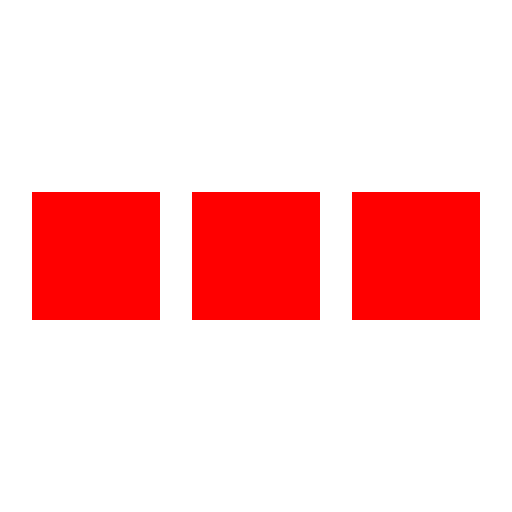
t = 0.00 s
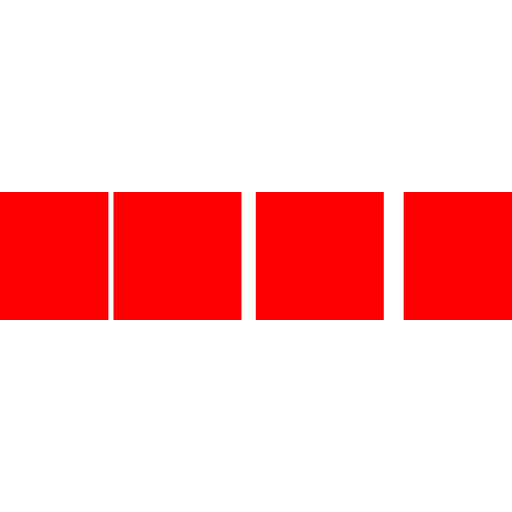
t = 0.10 s
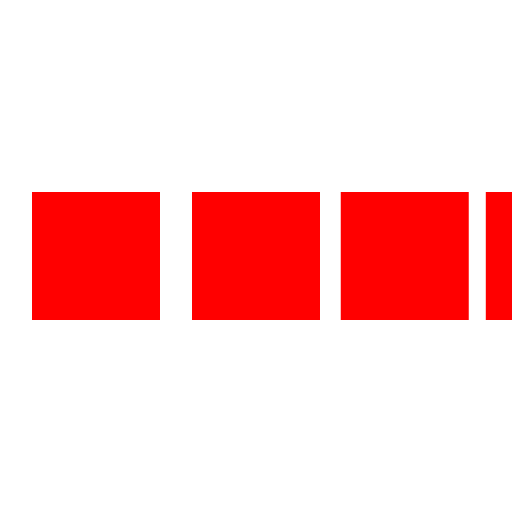
t = 0.30 s
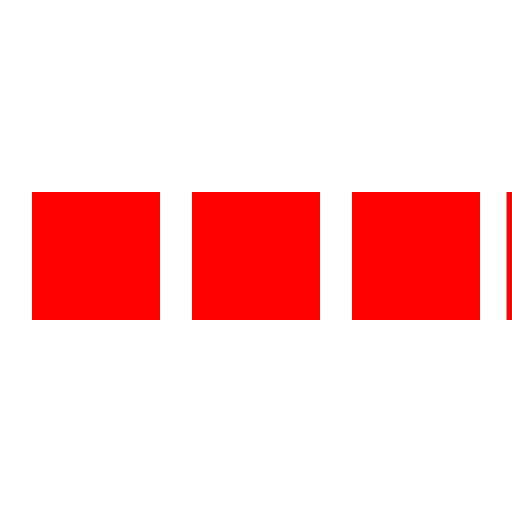
t = 0.40 s
t = 0.50 s: frame unchanged from t = 0.00 s, image omitted
t = 0.70 s: frame unchanged from t = 0.00 s, image omitted

The animated SVG that drew these frames (rendered in a browser with its animation timeline set to each time). Animation: 4 SMIL elements (animateTransform=4); one cycle of 0.80 s, repeats indefinitely.

<svg xmlns="http://www.w3.org/2000/svg" width="32" height="32" fill="red" viewBox="0 0 32 32"><path d="M0 12 V20 H8 V12z" transform="translate(-8 0)"><animateTransform attributeName="transform" begin="0" calcMode="spline" dur="0.8s" keySplines="0.2 0.2 0.4 0.8;0.2 0.6 0.4 0.8" keytimes="0;.25;1" repeatCount="indefinite" type="translate" values="-8 0; 2 0; 2 0;"/></path><path d="M0 12 V20 H8 V12z" transform="translate(2 0)"><animateTransform attributeName="transform" begin="0" calcMode="spline" dur="0.8s" keySplines="0.2 0.2 0.4 0.8;0.2 0.6 0.4 0.8" keytimes="0;.35;1" repeatCount="indefinite" type="translate" values="2 0; 12 0; 12 0;"/></path><path d="M0 12 V20 H8 V12z" transform="translate(12 0)"><animateTransform attributeName="transform" begin="0" calcMode="spline" dur="0.8s" keySplines="0.2 0.2 0.4 0.8;0.2 0.6 0.4 0.8" keytimes="0;.45;1" repeatCount="indefinite" type="translate" values="12 0; 22 0; 22 0;"/></path><path d="M0 12 V20 H8 V12z" transform="translate(24 0)"><animateTransform attributeName="transform" begin="0" calcMode="spline" dur="0.8s" keySplines="0.2 0.2 0.4 0.8;0.2 0.6 0.4 0.8" keytimes="0;.55;1" repeatCount="indefinite" type="translate" values="22 0; 32 0; 32 0;"/></path></svg>